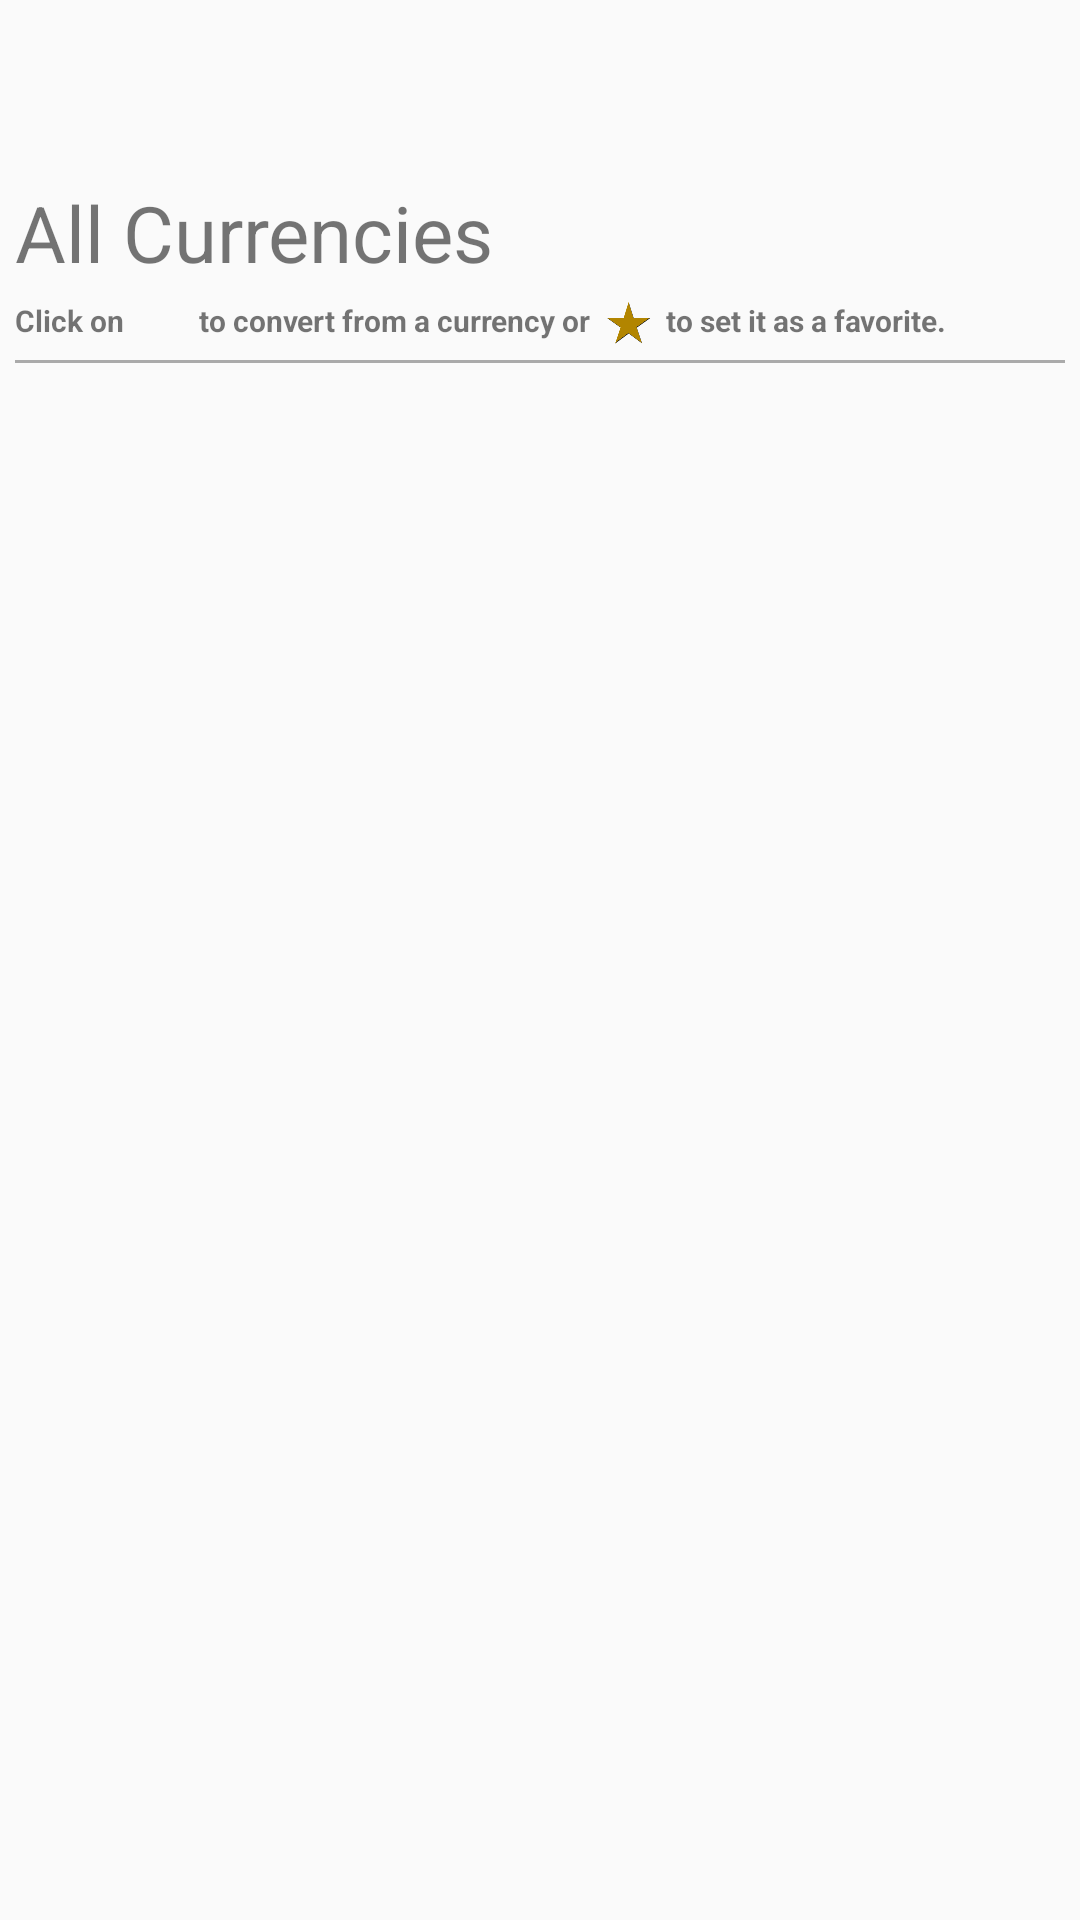

Android layout source for this screen:
<!-- AndroidManifest.xml: application theme AppTheme -->
<!-- res/layout/fragment_currencies.xml -->
<LinearLayout xmlns:android="http://schemas.android.com/apk/res/android"
    xmlns:tools="http://schemas.android.com/tools"
    android:layout_width="match_parent"
    android:layout_height="match_parent"
    android:layout_centerVertical="true"
    android:orientation="vertical"
    android:paddingBottom="2dp"
    android:paddingLeft="5dp"
    android:paddingRight="5dp"
    android:paddingTop="60dp"
    android:tag="currencies_fragment"
    tools:context="uk.ac.uclan.nkasenides.currencyconverter.CurrenciesFragment">

    <TextView
        android:layout_width="match_parent"
        android:layout_height="wrap_content"
        android:id="@+id/currencies_infoText"
        android:textSize="26sp"
        android:text="@string/currencies_infoText"/>

    <LinearLayout
        android:layout_width="match_parent"
        android:layout_height="wrap_content"
        android:layout_marginTop="5dp"
        android:layout_marginBottom="5dp"
        android:orientation="horizontal"
        android:id="@+id/currencies_instructions"
        >

        <TextView
            android:layout_width="wrap_content"
            android:layout_height="wrap_content"
            android:id="@+id/currencies_instr1"
            android:textSize="10sp"
            android:textStyle="bold"
            android:text="@string/currencies_instr1"/>

        <ImageView
            android:layout_width="15dp"
            android:layout_height="15dp"
            android:scaleType="fitXY"
            android:layout_marginLeft="5dp"
            android:layout_marginRight="5dp"
            android:tint="#FF0000"
            android:src="@mipmap/ic_compare_arrows_black_24dp"/>

        <TextView
            android:layout_width="wrap_content"
            android:layout_height="wrap_content"
            android:id="@+id/currencies_instr2"
            android:textSize="10sp"
            android:textStyle="bold"
            android:text="@string/currencies_instr2"/>

        <ImageView
            android:layout_width="15dp"
            android:layout_height="15dp"
            android:scaleType="fitXY"
            android:layout_marginLeft="5dp"
            android:layout_marginRight="5dp"
            android:src="@drawable/dark_star"/>

        <TextView
            android:layout_width="wrap_content"
            android:layout_height="wrap_content"
            android:id="@+id/currencies_instr3"
            android:textSize="10sp"
            android:textStyle="bold"
            android:layout_marginRight="5dp"
            android:text="@string/currencies_instr3"/>

    </LinearLayout>

    <View
        android:layout_width="match_parent"
        android:layout_height="1dp"
        android:background="@android:color/darker_gray"/>

    <ListView
        android:layout_width="match_parent"
        android:layout_height="match_parent"
        android:id="@+id/currencies_listview">
    </ListView>

</LinearLayout>
<!-- resources referenced by this layout -->
<resources>
  <!-- drawable dark_star: png bitmap (drawable, 132668 bytes) -->
  <string name="currencies_infoText">All Currencies</string>
  <string name="currencies_instr1">Click on </string>
  <string name="currencies_instr2"> to convert from a currency or </string>
  <string name="currencies_instr3"> to set it as a favorite.</string>
  <style name="AppTheme" parent="Theme.AppCompat.Light.NoActionBar">
          <item name="colorPrimary">@color/colorPrimary</item>
          <item name="colorPrimaryDark">@color/colorPrimaryDark</item>
      </style>
  <color name="colorPrimary">#23a799</color>
  <color name="colorPrimaryDark">#11534c</color>
</resources>
